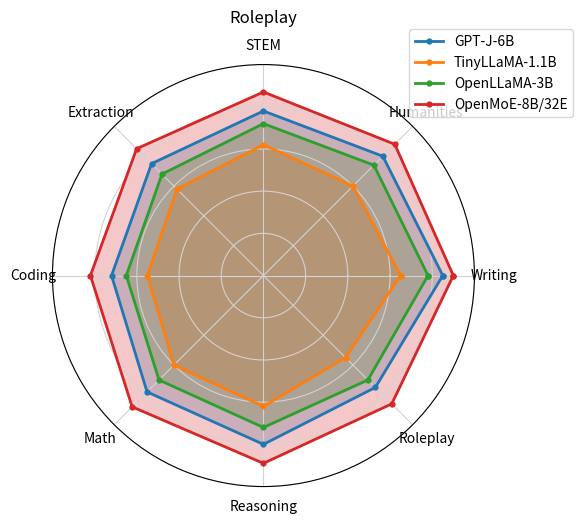

Here is the Python script that generated this plot: (Note: this script raises an exception after producing the figure.)
import numpy as np
import matplotlib.pyplot as plt

# Categories and angles
labels = ["Writing", "Humanities", "STEM", "Extraction",
          "Coding", "Math", "Reasoning", "Roleplay"]
N = len(labels)
angles = np.linspace(0, 2 * np.pi, N, endpoint=False)
# Close the loop
angles = np.concatenate((angles, [angles[0]]))

# Dummy data approximating the visual
gptj =       [0.85, 0.80, 0.78, 0.75, 0.72, 0.78, 0.80, 0.75]
tinyllama =  [0.65, 0.60, 0.62, 0.58, 0.55, 0.60, 0.62, 0.55]
openllama =  [0.78, 0.74, 0.72, 0.68, 0.65, 0.70, 0.72, 0.70]
openmoe =    [0.90, 0.88, 0.87, 0.85, 0.82, 0.88, 0.89, 0.86]

# Close each data series
gptj += [gptj[0]]
tinyllama += [tinyllama[0]]
openllama += [openllama[0]]
openmoe += [openmoe[0]]

# Colors (Matplotlib default cycle)
colors = ['#1f77b4', '#ff7f0e', '#2ca02c', '#d62728']

# Create figure
fig = plt.figure(figsize=(6, 6))
ax = plt.subplot(111, polar=True)

# Set theta grid (category labels)
theta_degrees = np.degrees(angles[:-1])
ax.set_thetagrids(theta_degrees, labels)

# Set radial limits and grid
ax.set_ylim(0, 1.0)
ax.set_yticks(np.linspace(0.2, 1.0, 5))
ax.set_yticklabels([])  # hide radial tick labels for clean look
ax.grid(color='lightgray', linestyle='-', linewidth=0.8)

# Plot each model
lines = []
labels_models = ["GPT-J-6B", "TinyLLaMA-1.1B", "OpenLLaMA-3B", "OpenMoE-8B/32E"]
data_series = [gptj, tinyllama, openllama, openmoe]

for data, color in zip(data_series, colors):
    line, = ax.plot(angles, data, color=color, linewidth=2, marker='o',
                    markersize=3.5)
    ax.fill(angles, data, color=color, alpha=0.25)
    lines.append(line)

# Title
ax.set_title("Roleplay", y=1.08)

# Legend
ax.legend(lines, labels_models, loc='upper right',
          bbox_to_anchor=(1.25, 1.10), frameon=True)

plt.tight_layout()
plt.savefig(r"eval_workspace_gpt5/Gemini3_Pro/python/radar_14.png", bbox_inches="tight")
